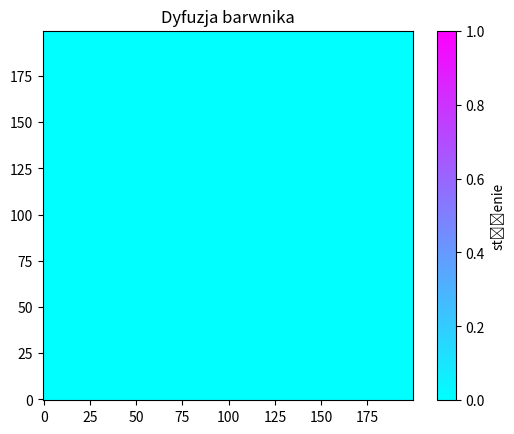

Here is the Python script that generated this plot:
import numpy as np
import matplotlib.pyplot as plt
from matplotlib.animation import FuncAnimation

#Parametry symulacji
Nx, Ny = 200, 200     # rozmiar siatki
dx = dy = 1.0         # krok przestrzenny
D = 0.5               # współczynnik dyfuzji
dt = 0.1              # krok czasowy
nt = 500              # liczba kroków czasowych
Px, Py = 10, 10       # rozmiar plamki

def add_drop(row, col, radius=Px):
    global u
    row = int(row)
    col = int(col)
    # Generujemy siatkę wokół środka dropa
    x = np.arange(max(0, col-radius), min(Ny, col+radius))
    y = np.arange(max(0, row-radius), min(Nx, row+radius))
    X, Y = np.meshgrid(x, y)
    # Maska koła
    mask = (X - col)**2 + (Y - row)**2 <= radius**2
    u[max(0,row-radius):min(Nx,row+radius), max(0,col-radius):min(Ny,col+radius)][mask] = 1.0



def on_click(event):
    # czy współrzędne kliknięcia istnieją
    if event.xdata is not None and event.ydata is not None:
        add_drop(event.ydata, event.xdata)
        # start animacji
        ani.event_source.start()  # odblokowuje animację

def laplacian_loops(u):
    #Pobranie danych
    Nx, Ny = u.shape
    lap = np.zeros_like(u)

    #Pętla po wnętrzu siatki
    for i in range(1, Nx-1):
        for j in range(1, Ny-1):
            #Wzór na laplasjan w 2D - opisuje jak stężenie rozchodzi się w przestrzeni
            lap[i,j] = (u[i+1,j] + u[i-1,j] + u[i,j+1] + u[i,j-1] - 4*u[i,j]) / (dx*dx)
    return lap

def step_explicit(u, D, dt):
    lap = laplacian_loops(u)
    u_new = u + D * dt * lap
    #Nałóż warunki brzegowe Neumann - kopiuje stężenie na brzegu od najbliższego punktu wewnętrznego
    u_new[0, :] = u_new[1, :]
    u_new[-1, :] = u_new[-2, :]
    u_new[:, 0] = u_new[:, 1]
    u_new[:, -1] = u_new[:, -2]
    return u_new


# Inicjalizacja
u = np.zeros((Nx, Ny), dtype=float)

# Tworzenie animacji
fig, ax = plt.subplots()
im = ax.imshow(u, origin='lower', cmap='cool', vmin=0, vmax=1)
plt.colorbar(im, ax=ax, label='stężenie')
ax.set_title('Dyfuzja barwnika')

fig.canvas.mpl_connect('button_press_event', on_click)

def update(frame):
    global u
    u = step_explicit(u, D, dt)
    im.set_data(u)
    return [im]

ani = FuncAnimation(fig, update, frames=nt, blit=True, interval=30)
ani.event_source.stop()  # zatrzymujemy animację na początku
plt.show()
